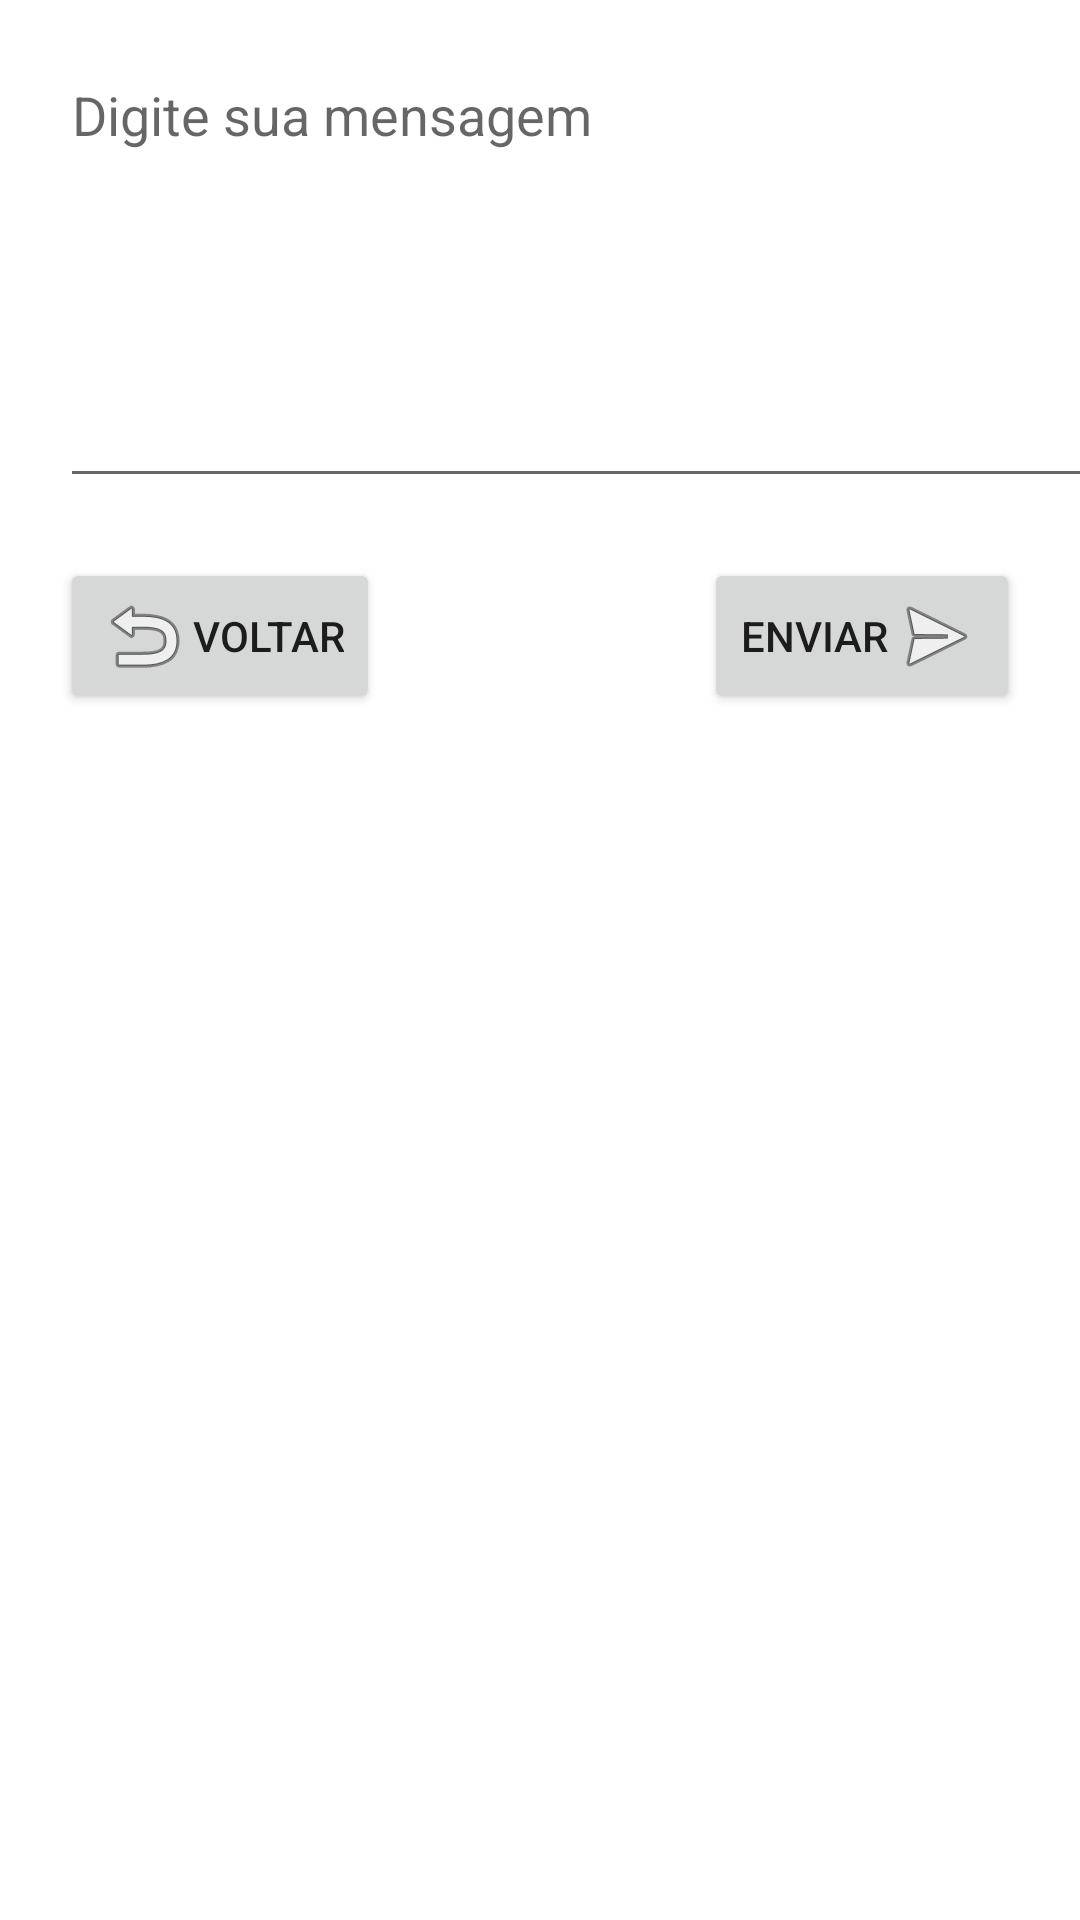

Produce the Android XML layout that renders to this screen, including the resource entries it uses.
<!-- AndroidManifest.xml: application theme Theme.Intecao -->
<!-- res/layout/activity_enviar_mensagem2.xml -->
<?xml version="1.0" encoding="utf-8"?>
<androidx.constraintlayout.widget.ConstraintLayout xmlns:android="http://schemas.android.com/apk/res/android"
    xmlns:app="http://schemas.android.com/apk/res-auto"
    xmlns:tools="http://schemas.android.com/tools"
    android:layout_width="match_parent"
    android:layout_height="match_parent"
    tools:context="com.example.ExemploIntencao.EnviarMensagemActivity2">

    <EditText
        android:id="@+id/editTextMensagem"
        android:layout_width="374dp"
        android:layout_height="150dp"
        android:layout_marginStart="20dp"
        android:layout_marginTop="16dp"
        android:layout_marginEnd="20dp"
        android:ems="10"
        android:gravity="start|top"
        android:hint="Digite sua mensagem"
        android:inputType="textMultiLine"
        app:layout_constraintEnd_toEndOf="parent"
        app:layout_constraintHorizontal_bias="0.0"
        app:layout_constraintStart_toStartOf="parent"
        app:layout_constraintTop_toTopOf="parent" />

    <Button
        android:id="@+id/btnVoltar"
        android:layout_width="wrap_content"
        android:layout_height="wrap_content"
        android:layout_marginStart="20dp"
        android:layout_marginTop="20dp"
        android:drawableLeft="@android:drawable/ic_menu_revert"
        android:onClick="btnVoltarClick"
        android:text="Voltar"
        app:layout_constraintStart_toStartOf="parent"
        app:layout_constraintTop_toBottomOf="@+id/editTextMensagem" />

    <Button
        android:id="@+id/btnEnviar"
        android:layout_width="0dp"
        android:layout_height="wrap_content"
        android:layout_marginTop="20dp"
        android:layout_marginEnd="20dp"
        android:drawableRight="@android:drawable/ic_menu_send"
        android:onClick="btnEnviarMensagemClick"
        android:text="Enviar"
        app:layout_constraintEnd_toEndOf="parent"
        app:layout_constraintTop_toBottomOf="@+id/editTextMensagem" />
</androidx.constraintlayout.widget.ConstraintLayout>
<!-- resources referenced by this layout -->
<resources>
  <style name="Theme.Intecao" parent="Theme.MaterialComponents.DayNight.DarkActionBar">
          
          <item name="colorPrimary">@color/purple_500</item>
          <item name="colorPrimaryVariant">@color/purple_700</item>
          <item name="colorOnPrimary">@color/white</item>
          
          <item name="colorSecondary">@color/teal_200</item>
          <item name="colorSecondaryVariant">@color/teal_700</item>
          <item name="colorOnSecondary">@color/black</item>
          
          <item name="android:statusBarColor" tools:targetApi="l">?attr/colorPrimaryVariant</item>
          
      </style>
  <!-- not gathered from this repository: default colours our renderer supplied (Android Studio template values) -->
  <color name="purple_500">#FF6200EE</color>
  <color name="purple_700">#FF3700B3</color>
  <color name="teal_200">#FF03DAC5</color>
  <color name="teal_700">#FF018786</color>
  <color name="black">#FF000000</color>
  <color name="white">#FFFFFFFF</color>
</resources>
